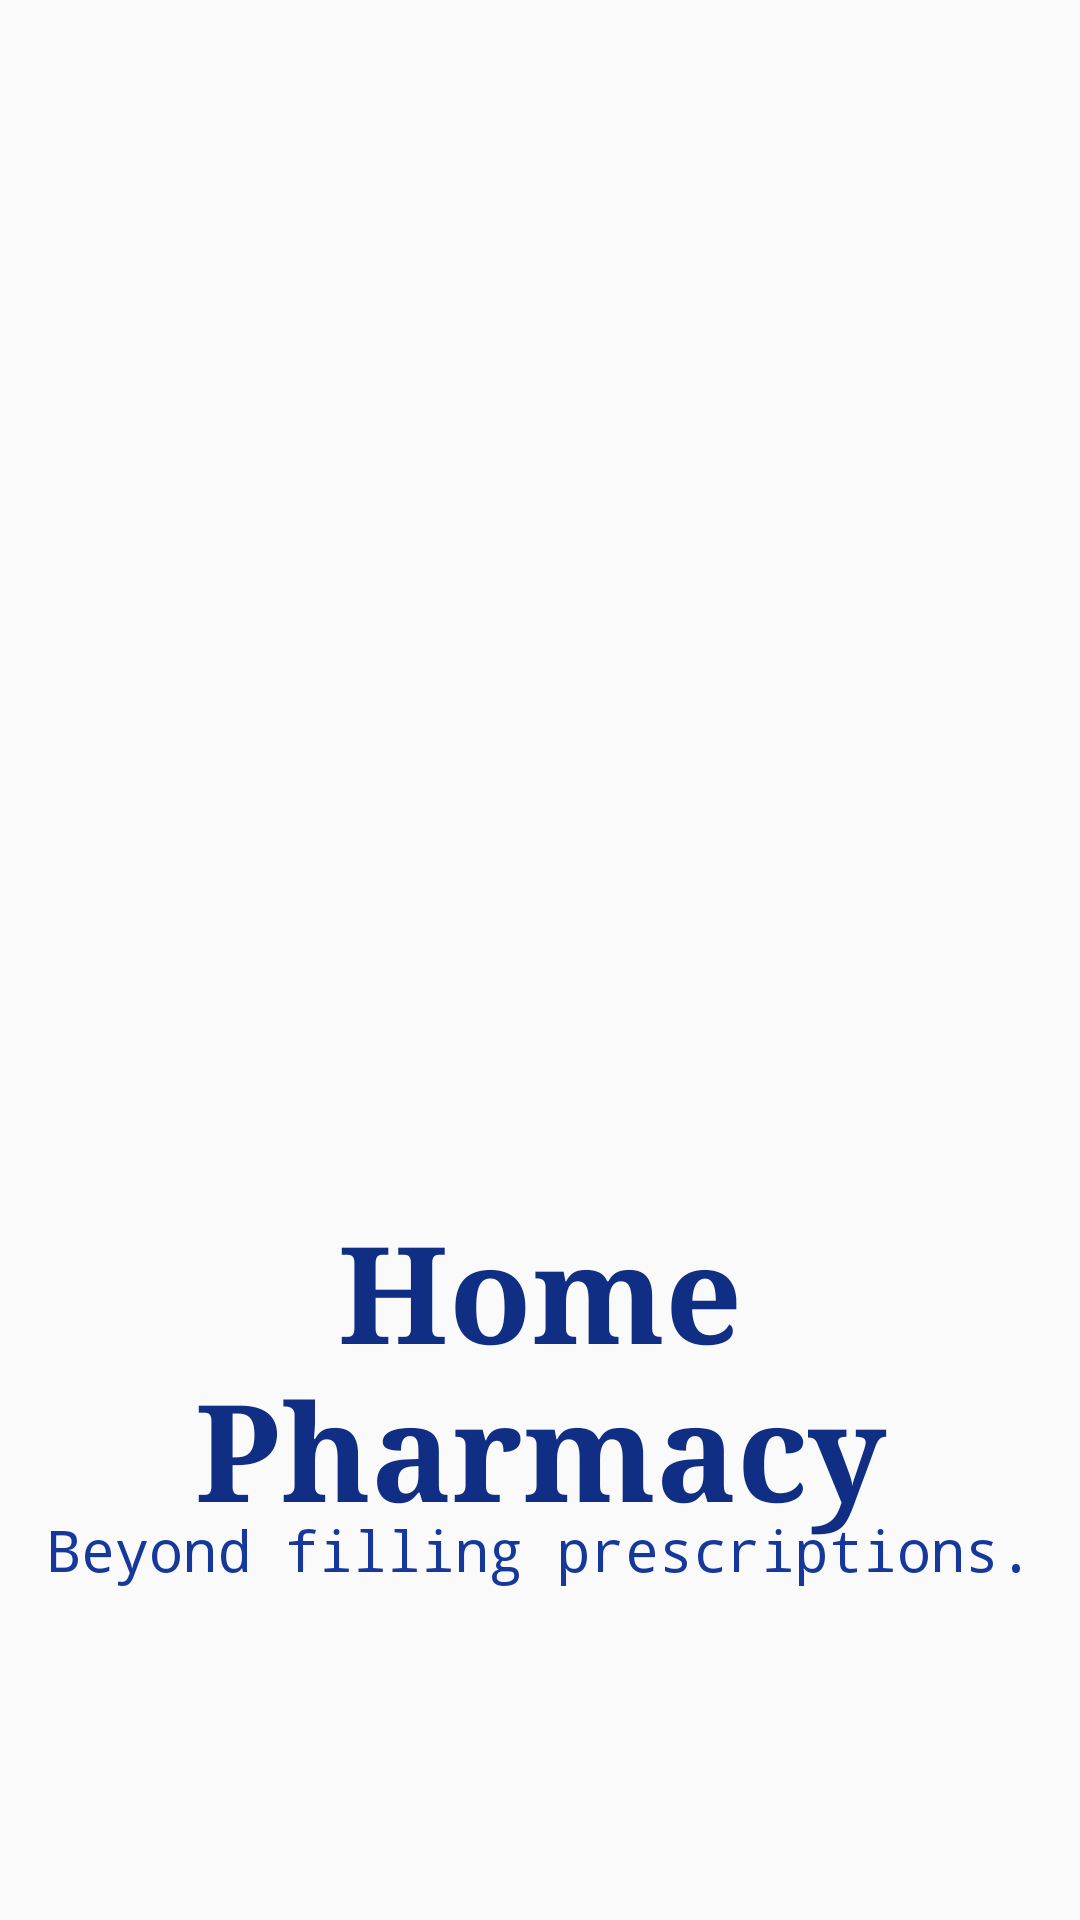

The Android layout XML behind this screen, and the referenced resources:
<!-- AndroidManifest.xml: application theme AppTheme -->
<!-- res/layout/activity_splash.xml -->
<?xml version="1.0" encoding="utf-8"?>
<LinearLayout xmlns:android="http://schemas.android.com/apk/res/android"
    xmlns:app="http://schemas.android.com/apk/res-auto"
    xmlns:tools="http://schemas.android.com/tools"
    android:layout_width="match_parent"
    android:layout_height="match_parent"
    android:orientation="vertical"
    tools:context=".splash">

    <ImageView
        android:id="@+id/imageView_splash"
        android:layout_width="200dp"
        android:layout_height="200dp"
        android:layout_marginStart="10dp"
        android:layout_marginTop="100dp"
        android:layout_gravity="center"
        android:src="@drawable/splash" />

    <TextView
        android:id="@+id/name"
        android:layout_width="wrap_content"
        android:layout_height="wrap_content"
        android:layout_marginTop="100dp"
        android:fontFamily="serif"
        android:text="Home Pharmacy"
        android:textAlignment="center"
        android:layout_gravity="center"
        android:textColor="#102F84"
        android:textSize="45sp"
        android:textStyle="bold" />

    <TextView
        android:id="@+id/slogan"
        android:layout_width="wrap_content"
        android:layout_height="wrap_content"
        android:layout_marginTop="-10dp"
        android:fontFamily="monospace"
        android:layout_gravity="center"
        android:text="Beyond filling prescriptions."
        android:textAlignment="center"
        android:textColor="#15389A"
        android:textSize="19sp" />

</LinearLayout>
<!-- resources referenced by this layout -->
<resources>
  <style name="AppTheme" parent="Theme.AppCompat.Light.DarkActionBar">
          
          <item name="colorPrimary">#102F84</item>
          <item name="colorPrimaryDark">@color/colorPrimaryDark</item>
          <item name="colorAccent">@color/colorAccent</item>
  
          <item name="android:windowContentTransitions">true</item>
      </style>
  <color name="colorPrimaryDark">#0844F6</color>
  <color name="colorAccent">#03DAC5</color>
</resources>
